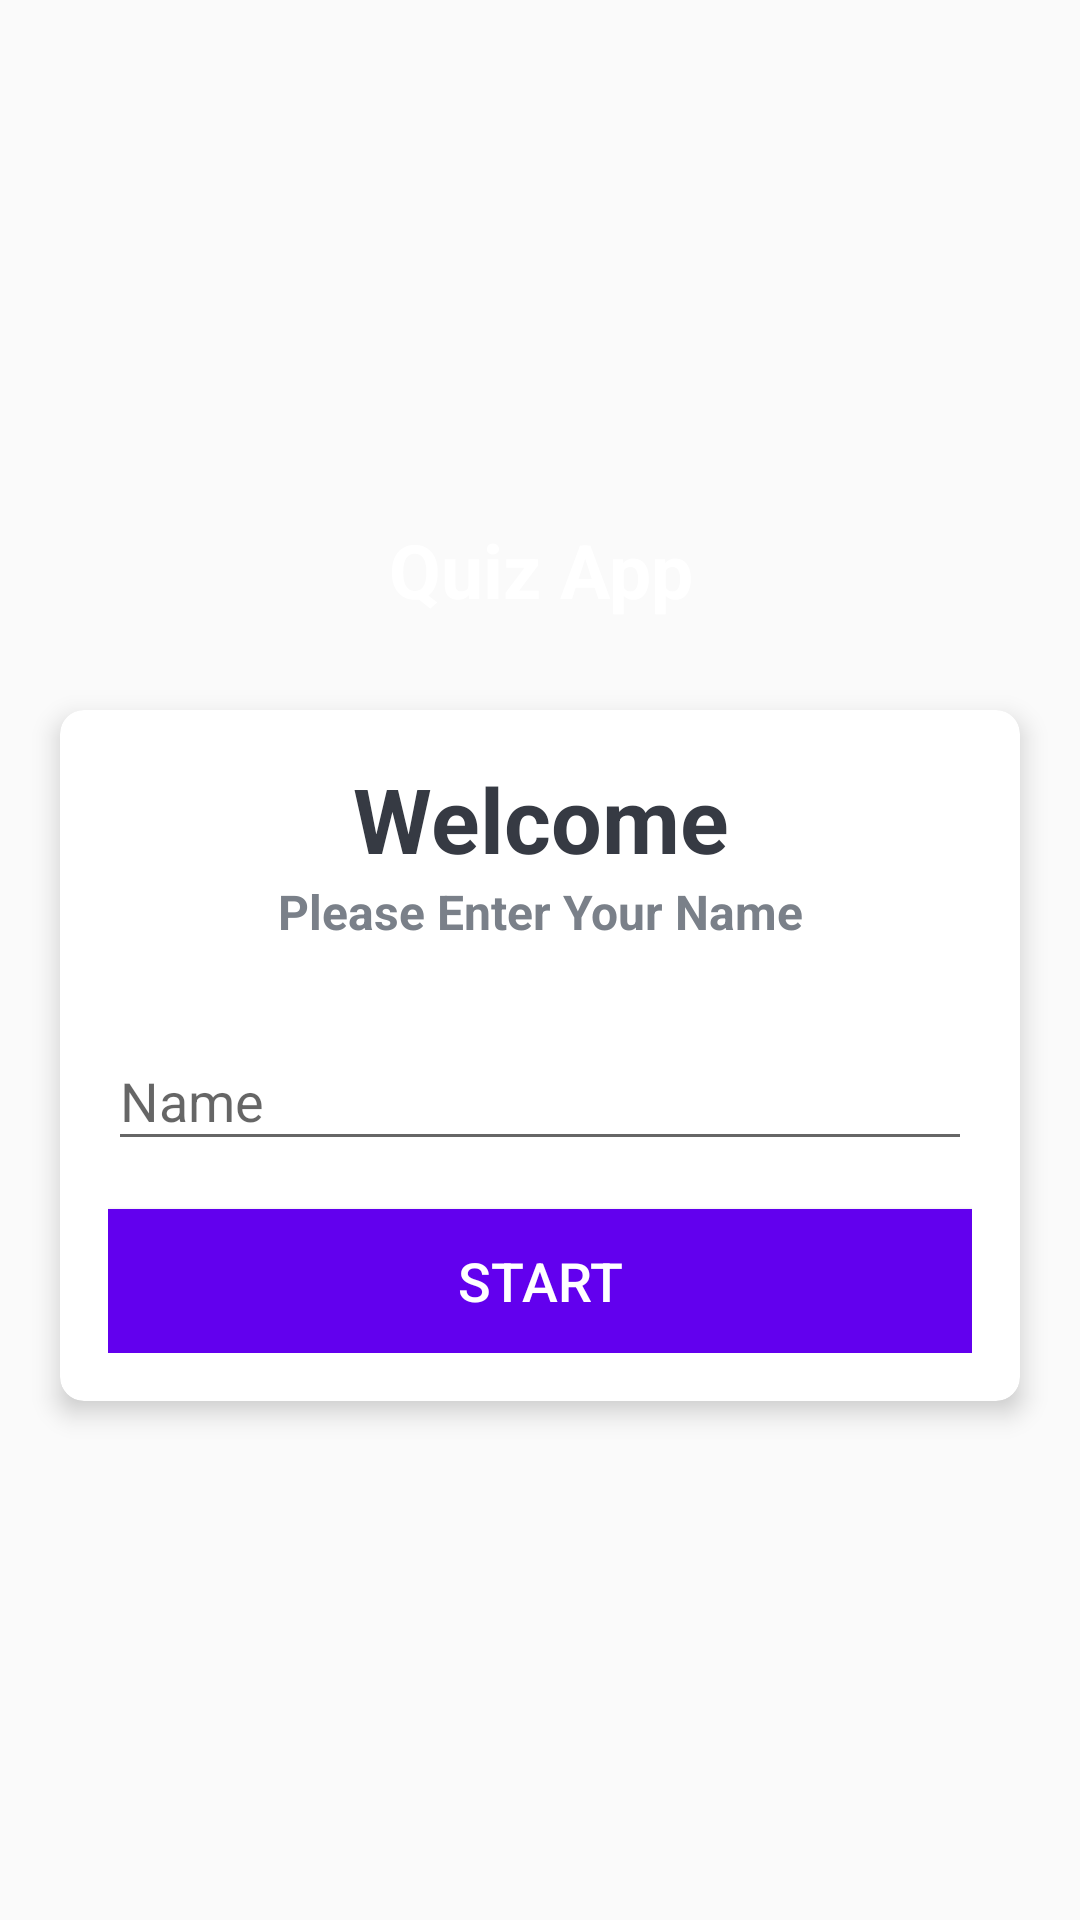

Here is an Android app screen rendered from its layout file. Give the layout XML and the strings, colors and styles it references.
<!-- AndroidManifest.xml: activity theme NoActionBarTheme -->
<!-- res/layout/activity_main.xml -->
<?xml version="1.0" encoding="utf-8"?>
<LinearLayout
    xmlns:android="http://schemas.android.com/apk/res/android"
    xmlns:tools="http://schemas.android.com/tools"
    xmlns:app="http://schemas.android.com/apk/res-auto"
    android:layout_width="match_parent"
    android:layout_height="match_parent"
    android:gravity="center"
    android:orientation="vertical"
    android:background="@drawable/quiz"
    tools:context=".MainActivity">

    <TextView android:id="@+id/tv_app_name"
      android:layout_width="match_parent"
      android:layout_height="wrap_content"
      android:text="Quiz App"
        android:gravity="center"
        android:layout_marginBottom="30dp"
        android:textSize="25sp"
        android:textStyle="bold"
        android:textColor="@color/white"
      />

    <androidx.cardview.widget.CardView
        android:layout_width="match_parent"
        android:layout_height="wrap_content"
        android:layout_marginStart="20dp"
        android:layout_marginEnd="20dp"
        android:background="@color/white"
        app:cardCornerRadius="8dp"
        app:cardElevation="5dp"
        >

        <LinearLayout
            android:layout_width="match_parent"
            android:layout_height="wrap_content"
            android:orientation="vertical"
            android:padding="16dp">

            <TextView
                android:layout_width="match_parent"
                android:layout_height="wrap_content"
                android:gravity="center"
                android:text="Welcome"
                android:textColor="#363A43"
                android:textSize="30sp"
                android:textStyle="bold"
                />

            <TextView
                android:layout_width="match_parent"
                android:layout_height="wrap_content"
                android:gravity="center"
                android:text="Please Enter Your Name"
                android:textColor="#7A8089"
                android:textSize="16sp"
                android:textStyle="bold"
                />

            <com.google.android.material.textfield.TextInputLayout
                android:layout_width="match_parent"
                android:layout_height="wrap_content"
                android:layout_marginTop="20dp"
                style="style/Widget.MaterialComponents.TextInputLayout.OutlinedBox"
                >

                <androidx.appcompat.widget.AppCompatEditText
                    android:id="@+id/et_name"
                    android:layout_width="match_parent"
                    android:layout_height="wrap_content"
                    android:hint="Name"
                    android:textColor="#363A43"
                    android:textColorHint="#7A8089">


                </androidx.appcompat.widget.AppCompatEditText>


            </com.google.android.material.textfield.TextInputLayout>

            <Button
                android:id="@+id/btn_start"
                android:layout_width="match_parent"
                android:layout_height="wrap_content"
                android:layout_marginTop="16dp"
                android:background="@color/design_default_color_primary"
                android:text="Start"
                android:textSize="18sp"
                android:textColor="@color/white"
                >

            </Button>

        </LinearLayout>

    </androidx.cardview.widget.CardView>

  </LinearLayout>
<!-- resources referenced by this layout -->
<resources>
  <color name="white">#FFFFFFFF</color>
  <style name="NoActionBarTheme" parent="Theme.AppCompat.Light.NoActionBar">
          <item name="colorPrimary">@color/purple_500</item>
          <item name="colorPrimaryVariant">@color/purple_700</item>
          <item name="colorSecondary">@color/teal_200</item>
      </style>
  <color name="purple_500">#FF6200EE</color>
  <color name="purple_700">#FF3700B3</color>
  <color name="teal_200">#FF03DAC5</color>
</resources>
